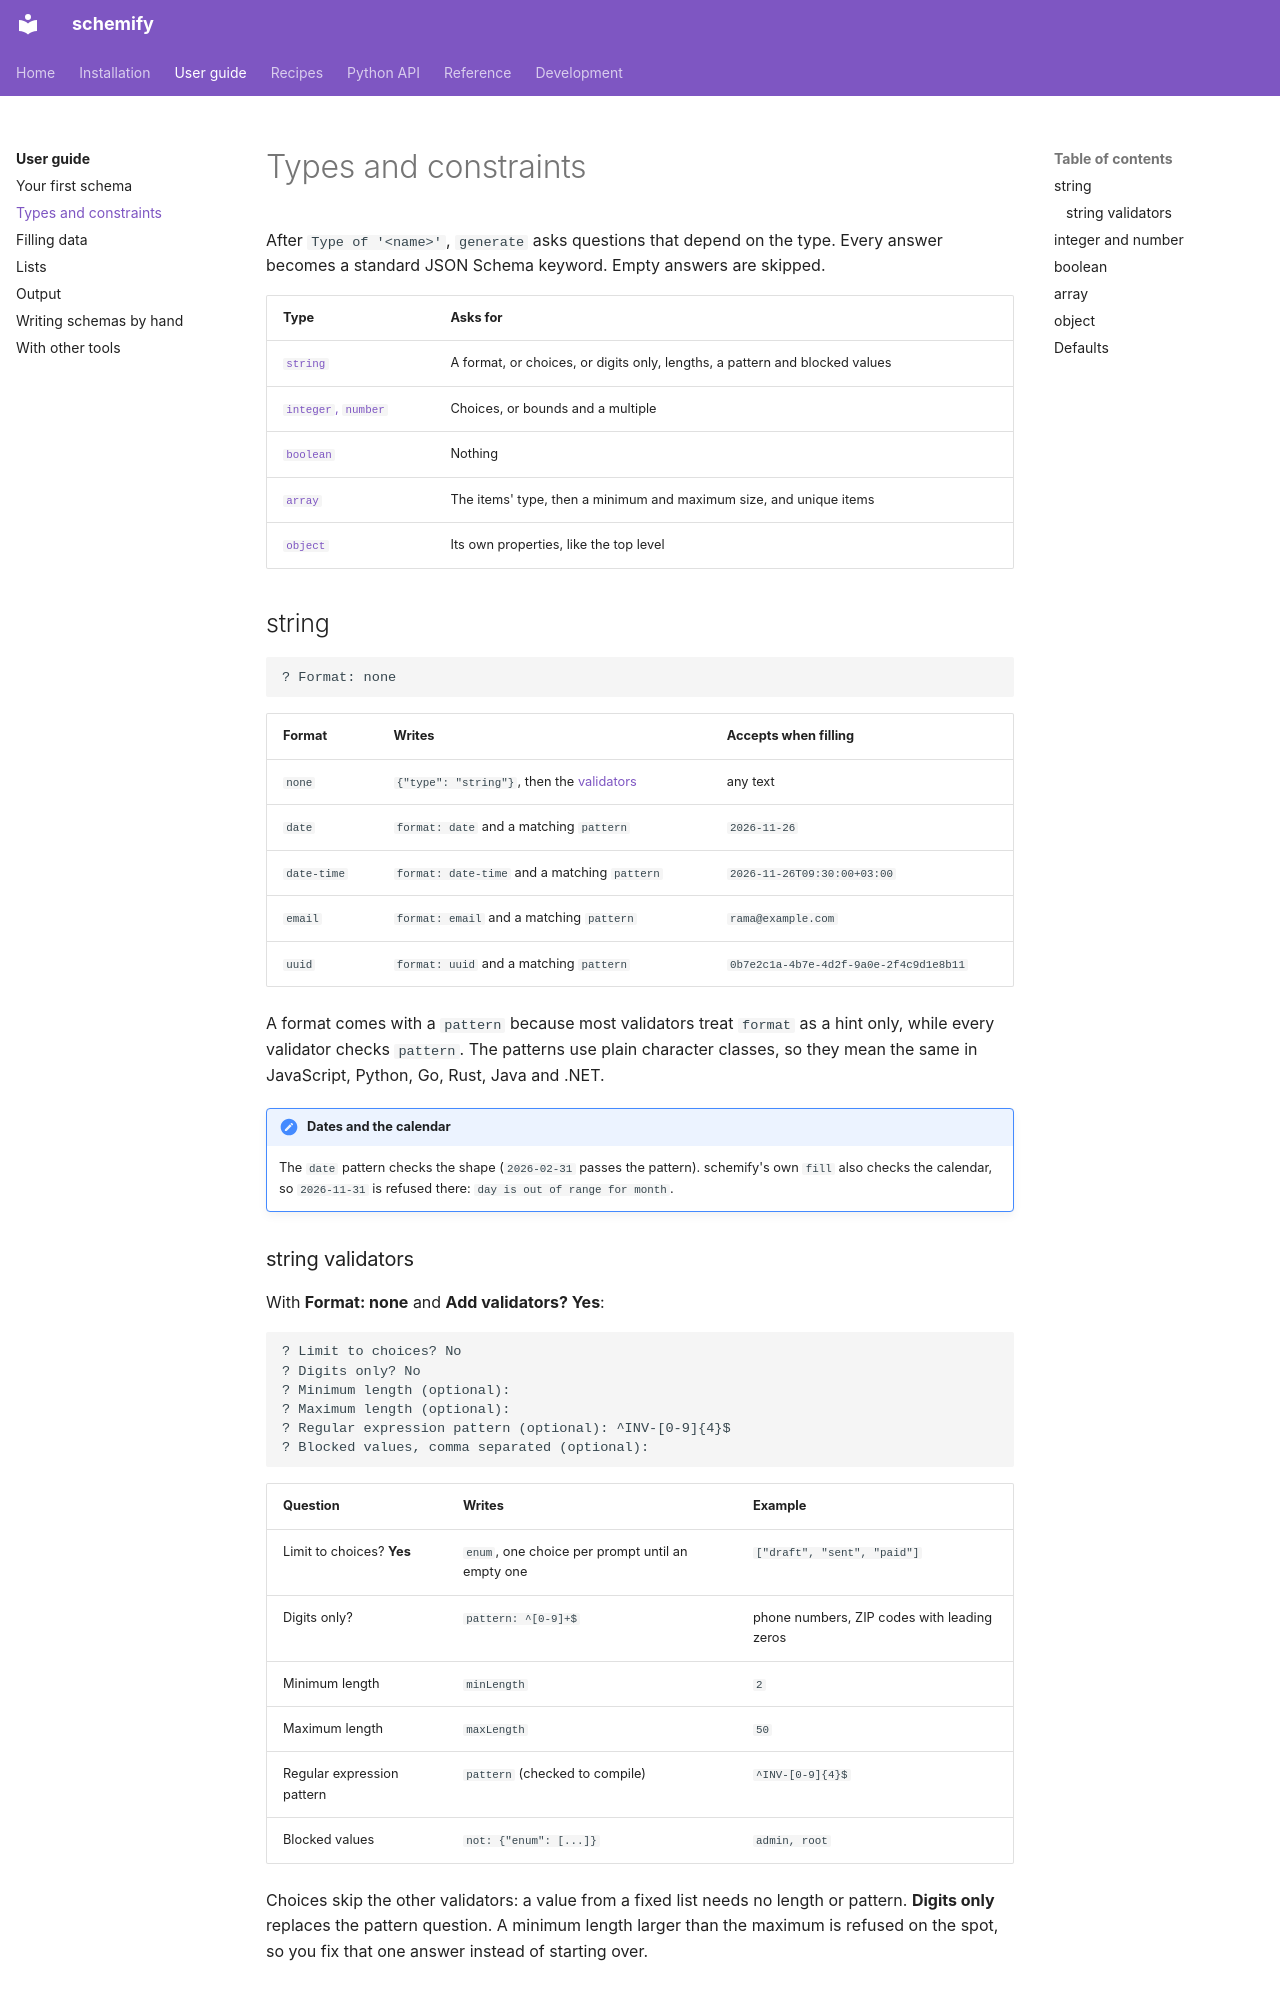

repository: aaltatan/schemify-cli · page: guide/types/index.html · generator: mkdocs

# Types and constraints

After `Type of '<name>'`, `generate` asks questions that depend on the type. Every
answer becomes a standard JSON Schema keyword. Empty answers are skipped.

| Type | Asks for |
|------|----------|
| [`string`](#string) | A format, or choices, or digits only, lengths, a pattern and blocked values |
| [`integer`, `number`](#integer-and-number) | Choices, or bounds and a multiple |
| [`boolean`](#boolean) | Nothing |
| [`array`](#array) | The items' type, then a minimum and maximum size, and unique items |
| [`object`](#object) | Its own properties, like the top level |

## string

```text
? Format: none
```

| Format | Writes | Accepts when filling |
|--------|--------|----------------------|
| `none` | `{"type": "string"}`, then the [validators](#string-validators) | any text |
| `date` | `format: date` and a matching `pattern` | `2026-11-26` |
| `date-time` | `format: date-time` and a matching `pattern` | `2026-11-26T09:30:00+03:00` |
| `email` | `format: email` and a matching `pattern` | `rama@example.com` |
| `uuid` | `format: uuid` and a matching `pattern` | `0b7e2c1a-4b7e-4d2f-9a0e-2f4c9d1e8b11` |

A format comes with a `pattern` because most validators treat `format` as a hint
only, while every validator checks `pattern`. The patterns use plain character classes,
so they mean the same in JavaScript, Python, Go, Rust, Java and .NET.

!!! note "Dates and the calendar"
    The `date` pattern checks the shape (`2026-02-31` passes the pattern). schemify's
    own `fill` also checks the calendar, so `2026-11-31` is refused there:
    `day is out of range for month`.
